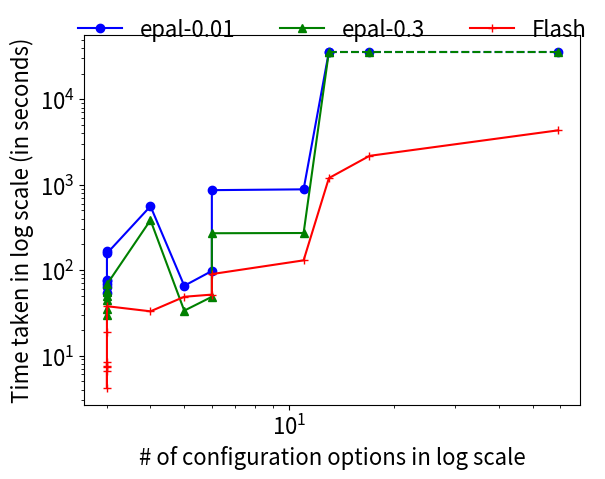

Source code (Python):
class container:
    def __init__(self, name, nrows, ncolumns, epal001, epal03, flash):
        self.name = name
        self.nrows = nrows
        self.ncolumns = ncolumns
        self.epal001 = epal001
        self.epal03 = epal03
        self.flash = flash


times = []
times.append(container('SS-A', 1343, 3, 65.516, 33.521, 48.735))
times.append(container('SS-B', 206, 3, 53.517, 30.048, 8.297))
times.append(container('SS-C', 1512, 3, 97.684, 48.681, 51.67))
times.append(container('SS-D', 196, 3, 75.032, 49.721, 7.425))
times.append(container('SS-E', 755, 3, 168.857, 45.183, 18.737))
times.append(container('SS-F', 195, 3, 77.1, 56.688, 6.56))
times.append(container('SS-G', 195, 3, 68, 55.379, 4.199))
times.append(container('SS-H', 258, 4, 63.159, 35.293, 7.54))
# times.append(container('SS-I', 1080, 5, 5590.371, 3845.652, 32.928))
times.append(container('SS-I', 1080, 5, 559.371, 384.652, 32.928))
times.append(container('SS-J', 3839, 6, 881.8, 271.727, 130.063))
times.append(container('SS-K', 2879, 6, 862.8, 270.086, 89.796))
times.append(container('SS-L', 1022, 11, 156.931, 68.173, 37.796))
times.append(container('SS-M', 239359, 13, 36000, 36000, 4321.571))
times.append(container('SS-N', 53661, 17, 36000, 36000, 1193.94))
times.append(container('SS-O', 65424, 59, 36000, 36000, 2174.255))


x1 = [t.ncolumns for t in sorted(times, key=lambda x: x.ncolumns)]

t_epal001 = [t.epal001 for t in sorted(times, key=lambda x: x.nrows)]
t_epal03 = [t.epal03 for t in sorted(times, key=lambda x: x.nrows)]
t_flash = [t.flash for t in sorted(times, key=lambda x: x.nrows)]

import matplotlib.pyplot as plt

plt.plot(x1[:-2], t_epal001[:-2], marker='o', color='b', label='epal-0.01')
plt.plot(x1[:-2], t_epal03[:-2], marker='^', color='g', label='epal-0.3')
plt.plot(x1[-3:], t_epal001[-3:], marker='o', color='b', linestyle='dashed')
plt.plot(x1[-3:], t_epal03[-3:], marker='^', color='g', linestyle='dashed', )
plt.plot(x1, t_flash, marker='+', color='r', label='Flash')
plt.yscale('log')
plt.xscale('log')
plt.xlabel('# of configuration options in log scale', fontsize=16)
plt.ylabel('Time taken in log scale (in seconds)', fontsize=16)
plt.legend(loc='upper center', bbox_to_anchor=(0.5, 1.1), ncol=3, fancybox=True, frameon=False, fontsize=16)
plt.tick_params(axis='both', which='major', labelsize=16)
plt.savefig('columns.eps', bbox_inches='tight')